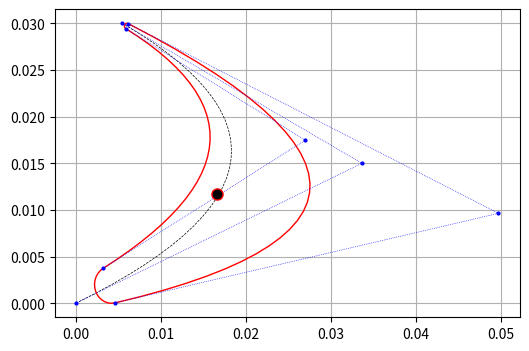
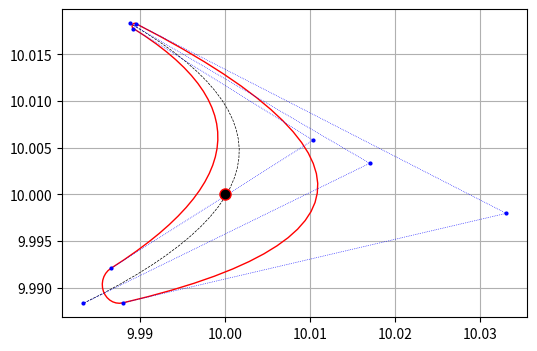

Generate these figures, in order, with matplotlib:
import numpy as np
import matplotlib.pyplot as plt
from scipy.integrate import quad
from scipy.interpolate import interp1d


class BladeSection:
    def __init__(self, angle1=None, angle2=None, b_a=None, delta1=np.radians([6])[0], delta2=np.radians([1])[0],
                 gamma1_s=np.radians([12])[0], gamma1_k=np.radians([6])[0],
                 gamma2_s=np.radians([3])[0], gamma2_k=np.radians([1.5])[0],
                 center_point_pos=0.5, x0_av=0, y0_av=0, pnt_count=20, r1=0.004, s2=0.001, convex='right'):
        """
        :param angle1: Угол потока на входе в решетку.
        :param angle2: Угол потока на выходе из решетки.
        :param delta1: Угол отставания потока на входе.
        :param delta2: Угол отставания потока на выходе.
        :param b_a: Ширина профиля в осевом направлении.
        :param gamma1_s:
        :param gamma1_k:
        :param gamma2_s:
        :param gamma2_k:
        :param center_point_pos: Позиция, заданная в относительном виде, центрального полюса средней линии профиля.
        :param x0_av: Координата входной точки средней линии.
        :param y0_av: Координата входной точки средней линии.
        :param pnt_count: Количество точек, координаты которых следует рассчитать по каждой линии.
        :param r1: Радиус скругления на входе.
        :param s2: Радиус скругления выходной кромки.
        :param convex: Направление выпуклости. Может иметь значения "right" или "left". Если параметр равен "right",
                то направление выпуклости будет правым, если смотреть по потоку.

        NOTE: Начало координат находится во входной конце средней лингии профиля. Ось x направлена по течению.
        """
        self._angle1 = angle1
        self._angle2 = angle2
        self._delta1 = delta1
        self._delta2 = delta2
        self._b_a = b_a
        self._x0_av = x0_av
        self._y0_av = y0_av
        self._gamma1_s = gamma1_s
        self._gamma1_k = gamma1_k
        self._gamma2_s = gamma2_s
        self._gamma2_k = gamma2_k
        self._center_point_pos = center_point_pos
        self._pnt_count = pnt_count
        self._r1 = r1
        self._s2 = s2
        self._convex = convex
        self._t = None
        self._t_rel = None

        self.x1_av: float = None
        self.y1_av: float = None
        self.x2_av: float = None
        self.y2_av: float = None

        # координаты полюсов спинки
        self.x0_s: float = None
        self.y0_s: float = None
        self.x1_s: float = None
        self.y1_s: float = None
        self.x2_s: float = None
        self.y2_s: float = None

        # координаты полюсов корыта
        self.x0_k: float = None
        self.y0_k: float = None
        self.x1_k: float = None
        self.y1_k: float = None
        self.x2_k: float = None
        self.y2_k: float = None

        # массивы координат линий профиля
        self.x_s: np.ndarray = None
        self.y_s: np.ndarray = None
        self.x_k: np.ndarray = None
        self.y_k: np.ndarray = None
        self.x_av: np.ndarray = None
        self.y_av: np.ndarray = None
        self.x_in_edge: np.ndarray = None
        self.y_in_edge: np.ndarray = None
        self.x_out_edge: np.ndarray = None
        self.y_out_edge: np.ndarray = None

        # координаты окружностей скруглений на кромках
        self.x01: float = None
        self.y01: float = None
        self.x02: float = None
        self.y02: float = None

        # координаты центра масс и площадь вычисленная разными способами
        self.x_c: float = None
        self.y_c: float = None
        self.square_y: float = None
        self.square_x: float = None

        # длина хорды
        self.chord_length: float = None

    @property
    def t(self):
        return self._t

    @t.setter
    def t(self, value):
        self._t = value
        if self.chord_length:
            self._t_rel = value / self.chord_length

    @property
    def t_rel(self):
        """Относительный шаг"""
        return self._t_rel

    @property
    def convex(self):
        assert self._convex is not None, 'convex must not be None'
        return self._convex

    @convex.setter
    def convex(self, value):
        self._convex = value

    @property
    def y0_av(self):
        assert self._y0_av is not None, 'y0 must not be None'
        return self._y0_av

    @y0_av.setter
    def y0_av(self, value):
        self._y0_av = value

    @property
    def x0_av(self):
        assert self._x0_av is not None, 'x0 must not be None'
        return self._x0_av

    @x0_av.setter
    def x0_av(self, value):
        self._x0_av = value

    @property
    def center_point_pos(self):
        assert self._center_point_pos is not None, 'center_point_pos must not be None'
        return self._center_point_pos

    @center_point_pos.setter
    def center_point_pos(self, value):
        self._center_point_pos = value

    @property
    def s2(self):
        assert self._s2 is not None, 's2 must not be None'
        return self._s2

    @s2.setter
    def s2(self, value):
        self._s2 = value

    @property
    def r1(self):
        assert self._r1 is not None, 'r1 must not be None'
        return self._r1

    @r1.setter
    def r1(self, value):
        self._r1 = value

    @property
    def pnt_count(self):
        assert self._pnt_count is not None, 'pnt_count must not be None'
        return self._pnt_count

    @pnt_count.setter
    def pnt_count(self, value):
        self._pnt_count = value

    @property
    def gamma1_k(self):
        assert self._gamma1_k is not None, 'gamma1_k must not be None'
        return self._gamma1_k

    @gamma1_k.setter
    def gamma1_k(self, value):
        self._gamma1_k = value

    @property
    def gamma1_s(self):
        assert self._gamma1_s is not None, 'gamma1_s must not be None'
        return self._gamma1_s

    @gamma1_s.setter
    def gamma1_s(self, value):
        self._gamma1_s = value

    @property
    def gamma2_k(self):
        assert self._gamma2_k is not None, 'gamma2_k must not be None'
        return self._gamma2_k

    @gamma2_k.setter
    def gamma2_k(self, value):
        self._gamma2_k = value

    @property
    def gamma2_s(self):
        assert self._gamma2_s is not None, 'gamma2_s must not be None'
        return self._gamma2_s

    @gamma2_s.setter
    def gamma2_s(self, value):
        self._gamma2_s = value

    @property
    def b_a(self):
        assert self._b_a is not None, 'b_a must not be None'
        return self._b_a

    @b_a.setter
    def b_a(self, value):
        self._b_a = value

    @property
    def delta1(self):
        """Угол отставания потока на входе."""
        assert self._delta1 is not None, 'delta1 must not be None'
        return self._delta1

    @delta1.setter
    def delta1(self, value):
        self._delta1 = value

    @property
    def delta2(self):
        """Угол отставания потока на выходе"""
        assert self._delta2 is not None, 'delta2 must not be None'
        return self._delta2

    @delta2.setter
    def delta2(self, value):
        self._delta2 = value

    @property
    def angle1(self):
        """Угол потока на входе."""
        assert self._angle1 is not None, 'angle1 must not be None'
        return self._angle1

    @angle1.setter
    def angle1(self, value):
        self._angle1 = value

    @property
    def angle2(self):
        """Угол потока на выходе."""
        assert self._angle2 is not None, 'angle2 must not be None'
        return self._angle2

    @angle2.setter
    def angle2(self, value):
        self._angle2 = value

    @property
    def angle2_l(self):
        """Угол лопатки на выходе."""
        return self.angle2 - self.delta2

    @property
    def angle1_l(self):
        """Угол лопатки на входе."""
        return self.angle1 - self.delta1

    def _get_central_line_poles(self):
        """Возвращает координаты полюсов средней линии профиля"""
        x1 = self.center_point_pos * self.b_a + self.x0_av
        y1 = self.y0_av + (x1 - self.x0_av) / np.tan(self.angle1_l)
        x2 = self.b_a + self.x0_av
        y2 = y1 - (x2 - x1) / np.tan(self.angle2_l)
        return x1, y1, x2, y2

    def _get_bezier_cyrve_coord(self, x0, y0, x1, y1, x2, y2):
        """Возвращает по полюсам координаты кривой Безье"""
        t = np.array(np.linspace(0, 1, self.pnt_count))
        x = x0 * (1 - t) ** 2 + 2 * t * (1 - t) * x1 + t ** 2 * x2
        y = y0 * (1 - t) ** 2 + 2 * t * (1 - t) * y1 + t ** 2 * y2
        return x, y

    def _get_circle_centers(self, x_av, y_av):
        """Возвращает центры окружностей скругления, 01 - вход, 02 - выход."""
        x1, y1, x2, y2 = self._get_central_line_poles()
        x01 = self.r1 + self.x0_av
        y01 = interp1d(x_av, y_av)(x01)
        x02 = x2 - self.s2
        y02 = interp1d(x_av, y_av)(x02)
        return x01, y01, x02, y02

    def _get_profile_line_poles(self, x01, y01, x02, y02, angle1, angle2, curve_type='k'):
        """
        :param x01: Координата центра окружности скругления на входе.
        :param y01: Координата центра окружности скругления на входе.
        :param x02: Координата центра окружности скругления на выходе.
        :param y02: Координата центра окружности скругления на выходе.
        :param angle1: Угол кривой профиля на входе.
        :param angle2: Угол кривой профиля на выходе.
        :param curve_type: 's' - спинка, 'k' - корыто.
        :return: tuple

        Возвращает кортеж значений координат полюсов кривой профиля
        """
        # x0, x1, x2, y0, y1, y2 - координаты полюсов кривой Безье, являющейся либо спинкой, либо корытом профиля,
        # точки с индексом 0 и 2 одновременно являются точками касания окружностей скругления

        # значение производной y по x на входе
        dir_in = np.tan(1.5 * np.pi - angle1)
        # значении производной y по x на выходе
        dir_out = np.tan(1.5 * np.pi + angle2)

        # координаты точки касания на входе и выходе
        if curve_type == 'k':
            x0 = x01 + dir_in * self.r1 / np.sqrt(1 + dir_in**2)
            y0 = y01 - np.sqrt(self.r1**2 - (x0 - x01)**2)
            x2 = x02 + dir_out * self.s2 / np.sqrt(1 + dir_out**2)
            y2 = y02 - np.sqrt(self.s2 ** 2 - (x2 - x02) ** 2)
        elif curve_type == 's':
            x0 = x01 - dir_in * self.r1 / np.sqrt(1 + dir_in ** 2)
            y0 = y01 + np.sqrt(self.r1 ** 2 - (x0 - x01) ** 2)
            x2 = x02 - dir_out * self.s2 / np.sqrt(1 + dir_out ** 2)
            y2 = y02 + np.sqrt(self.s2 ** 2 - (x2 - x02) ** 2)
        else:
            raise ValueError("Key curve_type can not be equal to %s" % curve_type)

        # координаты центрального полюса
        x1 = (y2 - y0 + x2 / np.tan(angle2) + x0 / np.tan(angle1)) / (1 / np.tan(angle1) + 1 / np.tan(angle2))
        y1 = y0 + (x1 - x0) / np.tan(angle1)
        return x0, y0, x1, y1, x2, y2

    @classmethod
    def _get_y_c(cls, x_k: np.ndarray, y_k: np.ndarray, x_s: np.ndarray,
                 y_s: np.ndarray, x_in_edge: np.ndarray, y_in_edge: np.ndarray,
                 x_out_edge: np.ndarray, y_out_edge: np.ndarray):
        """Возвращает координату центра сечения по оси y"""

        # разделение массивов координат входной кромки на две части по принадлежности к корыту и спинке
        x_s_in_edge, x_k_in_edge = np.split(x_in_edge, [list(x_in_edge).index(x_in_edge.min())])
        y_s_in_edge, y_k_in_edge = np.split(y_in_edge, [list(x_in_edge).index(x_in_edge.min())])

        # разделение массивов координат выходной кромки на две части по принадлежности к корыту и спинке
        x_k_out_edge, x_s_out_edge = np.split(x_out_edge, [list(x_out_edge).index(x_out_edge.max())])
        y_k_out_edge, y_s_out_edge = np.split(y_out_edge, [list(x_out_edge).index(x_out_edge.max())])

        # объединение массивов координат корыта и спинки
        x_k = np.array(list(x_k_in_edge) + list(x_k) + list(x_k_out_edge))
        y_k = np.array(list(y_k_in_edge) + list(y_k) + list(y_k_out_edge))
        x_s = np.array(list(x_s_in_edge) + list(x_s) + list(x_s_out_edge))
        y_s = np.array(list(y_s_in_edge) + list(y_s) + list(y_s_out_edge))

        # интерполяция
        y_k_int = interp1d(x_k, y_k)
        y_s_int = interp1d(x_s, y_s)

        # площадь
        square = quad(y_s_int, x_s.min(), x_s.max())[0] - quad(y_k_int, x_k.min(), x_k.max())[0]

        # статический момент относительно оси x
        s_x = 0.5 * (quad(lambda x: y_s_int(x)**2, x_s.min(), x_s.max())[0] -
                     quad(lambda x: y_k_int(x)**2, x_k.min(), x_k.max())[0])

        # координата y центра сечения
        y_c = s_x / square

        return y_c, square

    @classmethod
    def _get_x_c(cls, x_k: np.ndarray, y_k: np.ndarray, x_s: np.ndarray,
                 y_s: np.ndarray, x_in_edge: np.ndarray, y_in_edge: np.ndarray,
                 x_out_edge: np.ndarray, y_out_edge: np.ndarray):
        """Возвращает координату центра сечения по оси x."""
        # получение кооридинаты x центра сечения
        # разделениие массива координат выходной кромки по принадлежности к разным участкам интегрирования
        x_out_edge_01, x_out_edge_30 = np.split(x_out_edge, [list(y_out_edge).index(y_out_edge.min())])
        y_out_edge_01, y_out_edge_30 = np.split(y_out_edge, [list(y_out_edge).index(y_out_edge.min())])

        # разделение массивов координат корыта
        x_k_12, x_k_01 = np.split(x_k, [list(y_k).index(y_k.max())])
        y_k_12, y_k_01 = np.split(y_k, [list(y_k).index(y_k.max())])

        # разделение массивов координат входной кромки
        x_in_edge_23, x_in_edge_12 = np.split(x_in_edge, [list(y_in_edge).index(y_in_edge.min())])
        y_in_edge_23, y_in_edge_12 = np.split(y_in_edge, [list(y_in_edge).index(y_in_edge.min())])

        # разделение массивов координат спинки
        x_s_23, x_s_30 = np.split(x_s, [list(y_s).index(y_s.max())])
        y_s_23, y_s_30 = np.split(y_s, [list(y_s).index(y_s.max())])

        # объединение массивов

        x_01 = np.array(list(x_k_01) + list(x_out_edge_01))
        y_01 = np.array(list(y_k_01) + list(y_out_edge_01))

        x_12 = np.array(list(x_in_edge_12) + list(x_k_12))
        y_12 = np.array(list(y_in_edge_12) + list(y_k_12))

        x_23 = np.array(list(x_in_edge_23) + list(x_s_23))
        y_23 = np.array(list(y_in_edge_23) + list(y_s_23))

        x_30 = np.array(list(x_s_30) + list(x_out_edge_30))
        y_30 = np.array(list(y_s_30) + list(y_out_edge_30))

        if len(x_01) < 2:
            x_01 = np.zeros(3)
            y_01 = np.arange(3)

        if len(x_12) < 2:
            x_12 = np.zeros(3)
            y_12 = np.arange(3)

        if len(x_23) < 2:
            x_23 = np.zeros(3)
            y_23 = np.arange(3)

        if len(x_30) < 2:
            x_30 = np.zeros(3)
            y_30 = np.arange(3)

        # интерполяция
        x_01_int = interp1d(y_01, x_01)
        x_12_int = interp1d(y_12, x_12)
        x_23_int = interp1d(y_23, x_23)
        x_30_int = interp1d(y_30, x_30)

        # вычисление площади
        square = -(quad(lambda y: x_01_int(y), y_01.min(), y_01.max())[0] -
                   quad(lambda y: x_12_int(y), y_12.min(), y_12.max())[0] +
                   quad(lambda y: x_23_int(y), y_23.min(), y_23.max())[0] -
                   quad(lambda y: x_30_int(y), y_30.min(), y_30.max())[0])

        # статический момент относительно оси y
        s_y = -0.5 * (quad(lambda y: x_01_int(y)**2, y_01.min(), y_01.max())[0] -
                      quad(lambda y: x_12_int(y)**2, y_12.min(), y_12.max())[0] +
                      quad(lambda y: x_23_int(y)**2, y_23.min(), y_23.max())[0] -
                      quad(lambda y: x_30_int(y)**2, y_30.min(), y_30.max())[0])

        x_c = s_y / square

        return x_c, square

    def move_to(self, x_c_new, y_c_new):
        """Перемещает профиль так, чтобы в новом положении его центр находился в заданной точке."""
        dx = x_c_new - self.x_c
        dy = y_c_new - self.y_c
        self.x_c += dx
        self.y_c += dy

        self.x_s += dx
        self.y_s += dy
        self.x_k += dx
        self.y_k += dy
        self.x_in_edge += dx
        self.y_in_edge += dy
        self.x_out_edge += dx
        self.y_out_edge += dy
        self.x_av += dx
        self.y_av += dy

        self.x0_av += dx
        self.y0_av += dy
        self.x1_av += dx
        self.y1_av += dy
        self.x2_av += dx
        self.y2_av += dy

        self.x0_s += dx
        self.y0_s += dy
        self.x1_s += dx
        self.y1_s += dy
        self.x2_s += dx
        self.y2_s += dy

        self.x0_k += dx
        self.y0_k += dy
        self.x1_k += dx
        self.y1_k += dy
        self.x2_k += dx
        self.y2_k += dy

        self.x01 += dx
        self.y01 += dy
        self.x02 += dx
        self.y02 += dy

    def _get_chord_length(self):
        """Возвращает приближенное значение хорды профиля."""
        res = np.sqrt((self.x01 - self.x02)**2 + (self.y01 - self.y02)**2) + self.r1 + self.s2
        return res

    def compute_profile(self):
        self.x1_av, self.y1_av, self.x2_av, self.y2_av = self._get_central_line_poles()

        # координаты средней линии  профиля
        self.x_av, self.y_av = self._get_bezier_cyrve_coord(self.x0_av, self.y0_av, self.x1_av, self.y1_av,
                                                            self.x2_av, self.y2_av)
        self.x01, self.y01, self.x02, self.y02 = self._get_circle_centers(self.x_av, self.y_av)

        # полюса корыта
        self.x0_k, self.y0_k, self.x1_k, self.y1_k, \
        self.x2_k, self.y2_k = self._get_profile_line_poles(self.x01,
                                                            self.y01,
                                                            self.x02,
                                                            self.y02,
                                                            self.angle1_l + self.gamma1_k,
                                                            self.angle2_l + self.gamma2_k,
                                                            curve_type='k')

        # полюса спинки
        self.x0_s, self.y0_s, self.x1_s, self.y1_s, \
        self.x2_s, self.y2_s = self._get_profile_line_poles(self.x01,
                                                            self.y01,
                                                            self.x02,
                                                            self.y02,
                                                            self.angle1_l - self.gamma1_s,
                                                            self.angle2_l - self.gamma2_s,
                                                            curve_type='s')

        # координаты корыта
        self.x_k, self.y_k = self._get_bezier_cyrve_coord(self.x0_k, self.y0_k, self.x1_k, self.y1_k, self.x2_k,
                                                          self.y2_k)
        # координаты спинки
        self.x_s, self.y_s = self._get_bezier_cyrve_coord(self.x0_s, self.y0_s, self.x1_s, self.y1_s, self.x2_s,
                                                          self.y2_s)
        # координаты передней кромки
        if np.arctan((self.y0_s - self.y01) / (self.x0_s - self.x01)) < 0:
            phi1 = np.arctan((self.y0_s - self.y01) / (self.x0_s - self.x01)) + np.pi
        else:
            phi1 = np.arctan((self.y0_s - self.y01) / (self.x0_s - self.x01))
        if np.arctan((self.y0_k - self.y01) / (self.x0_k - self.x01)) < 0:
            phi2 = np.arctan((self.y0_k - self.y01) / (self.x0_k - self.x01)) + 2 * np.pi
        else:
            phi2 = np.arctan((self.y0_k - self.y01) / (self.x0_k - self.x01)) + np.pi
        phi = np.linspace(phi1, phi2, int(self.pnt_count / 2))
        self.x_in_edge = self.x01 + self.r1 * np.cos(phi)
        self.y_in_edge = self.y01 + self.r1 * np.sin(phi)

        # координаты выходной кромки
        phi1 = np.arctan((self.y2_k - self.y02) / (self.x2_k - self.x02)) + np.pi
        phi2 = np.arctan((self.y2_s - self.y02) / (self.x2_s - self.x02)) + 2 * np.pi
        phi = np.linspace(phi1, phi2, int(self.pnt_count / 2))
        self.x_out_edge = self.x02 + self.s2 * np.cos(phi)
        self.y_out_edge = self.y02 + self.s2 * np.sin(phi)

        self.y_c, self.square_y = self._get_y_c(self.x_k, self.y_k, self.x_s, self.y_s, self.x_in_edge,
                                                self.y_in_edge, self.x_out_edge, self.y_out_edge)
        self.x_c, self.square_x = self._get_x_c(self.x_k, self.y_k, self.x_s, self.y_s, self.x_in_edge,
                                                self.y_in_edge, self.x_out_edge, self.y_out_edge)

        self.chord_length = self._get_chord_length()

        if self.convex == 'left':
            self.x1_av, self.y1_av, self.x2_av, self.y2_av = self.x1_av, -self.y1_av, self.x2_av, -self.y2_av
            self.x_av, self.y_av = self.x_av, - self.y_av
            self.x01, self.y01, self.x02, self.y02 = self.x01, -self.y01, self.x02, -self.y02
            self.x0_k, self.y0_k, self.x1_k, self.y1_k, self.x2_k, self.y2_k = self.x0_k, -self.y0_k, self.x1_k, \
                                                                               -self.y1_k, self.x2_k, -self.y2_k
            self.x0_s, self.y0_s, self.x1_s, self.y1_s, self.x2_s, self.y2_s = self.x0_s, -self.y0_s, self.x1_s, \
                                                                               -self.y1_s, self.x2_s, -self.y2_s
            self.x_k, self.y_k = self.x_k, -self.y_k
            self.x_s, self.y_s = self.x_s, -self.y_s
            self.y_in_edge = -self.y_in_edge
            self.y_out_edge = -self.y_out_edge
            self.y_c = -self.y_c
        elif self.convex == 'right':
            pass
        else:
            raise ValueError('Parameter convex can not be equal to %s' % self.convex)

    def plot(self, figsize=(6, 4)):
        plt.figure(figsize=figsize)
        plt.plot(self.y_av, self.x_av, lw=0.5, ls='--', color='black')
        plt.plot(self.y_s, self.x_s, lw=1, color='red')
        plt.plot(self.y_k, self.x_k, lw=1, color='red')
        plt.plot(self.y_in_edge, self.x_in_edge, lw=1, color='red')
        plt.plot(self.y_out_edge, self.x_out_edge, lw=1, color='red')
        plt.plot([self.y0_av, self.y1_av, self.y2_av], [self.x0_av, self.x1_av, self.x2_av], lw=0.5, ls=':',
                 color='blue', marker='o', ms=2)
        plt.plot([self.y0_k, self.y1_k, self.y2_k], [self.x0_k, self.x1_k, self.x2_k], lw=0.5, ls=':',
                 color='blue', marker='o', ms=2)
        plt.plot([self.y0_s, self.y1_s, self.y2_s], [self.x0_s, self.x1_s, self.x2_s], lw=0.5, ls=':',
                 color='blue', marker='o', ms=2)
        plt.plot([self.y_c], [self.x_c], linestyle='', marker='o', ms=8, mfc='black', color='red')
        plt.grid()
        plt.show()

if __name__ == '__main__':
    bs = BladeSection(angle1=np.radians([25])[0],
                      angle2=np.radians([30])[0],
                      delta1=np.radians([1])[0],
                      delta2=np.radians([2])[0],
                      b_a=0.03,
                      r1=0.002,
                      convex='right',
                      pnt_count=30,
                      s2=0.0003)
    bs.compute_profile()
    print('y_c = %s' % bs.y_c)
    bs.plot()
    bs.move_to(10, 10)
    bs.plot()
